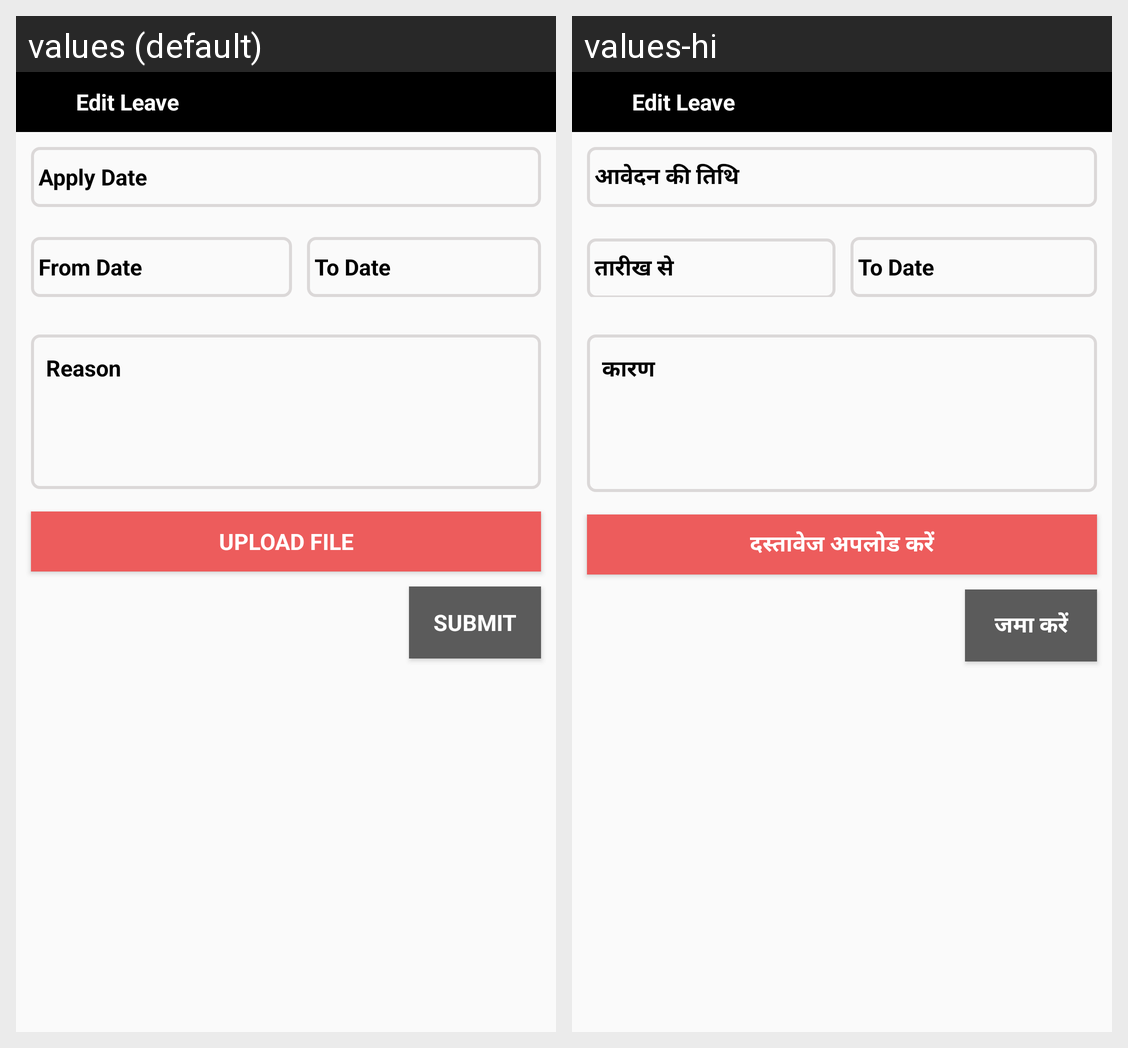

Here is an Android app screen in its default locale and in the app's own translations. Write out the translated-string differences for the strings that appear on this screen.
Android screen res/layout/add_leave_dialoug.xml rendered under 2 locales, left to right: values (default), values-hi. Device: Nexus 5 (rendered at 1080×1920; each locale shown at half size, 540×960, under a caption strip naming it); theme AppTheme.
Strings drawn on this screen, with the default value and each locale's value (text and hints the layout hard-codes, and strings that could not be matched under every locale, appear in the picture but are not listed):

editLeave
  values: Edit Leave
  values-hi: Edit Leave  [not translated; the default value is used]

AppliedDate
  values: Apply Date
  values-hi: आवेदन की तिथि

fromDate
  values: From Date
  values-hi: तारीख से

toDate
  values: To Date
  values-hi: To Date

Reason
  values: Reason
  values-hi: कारण

upload
  values: Upload File
  values-hi: दस्तावेज अपलोड करें

submit
  values: SUBMIT
  values-hi: जमा करें
